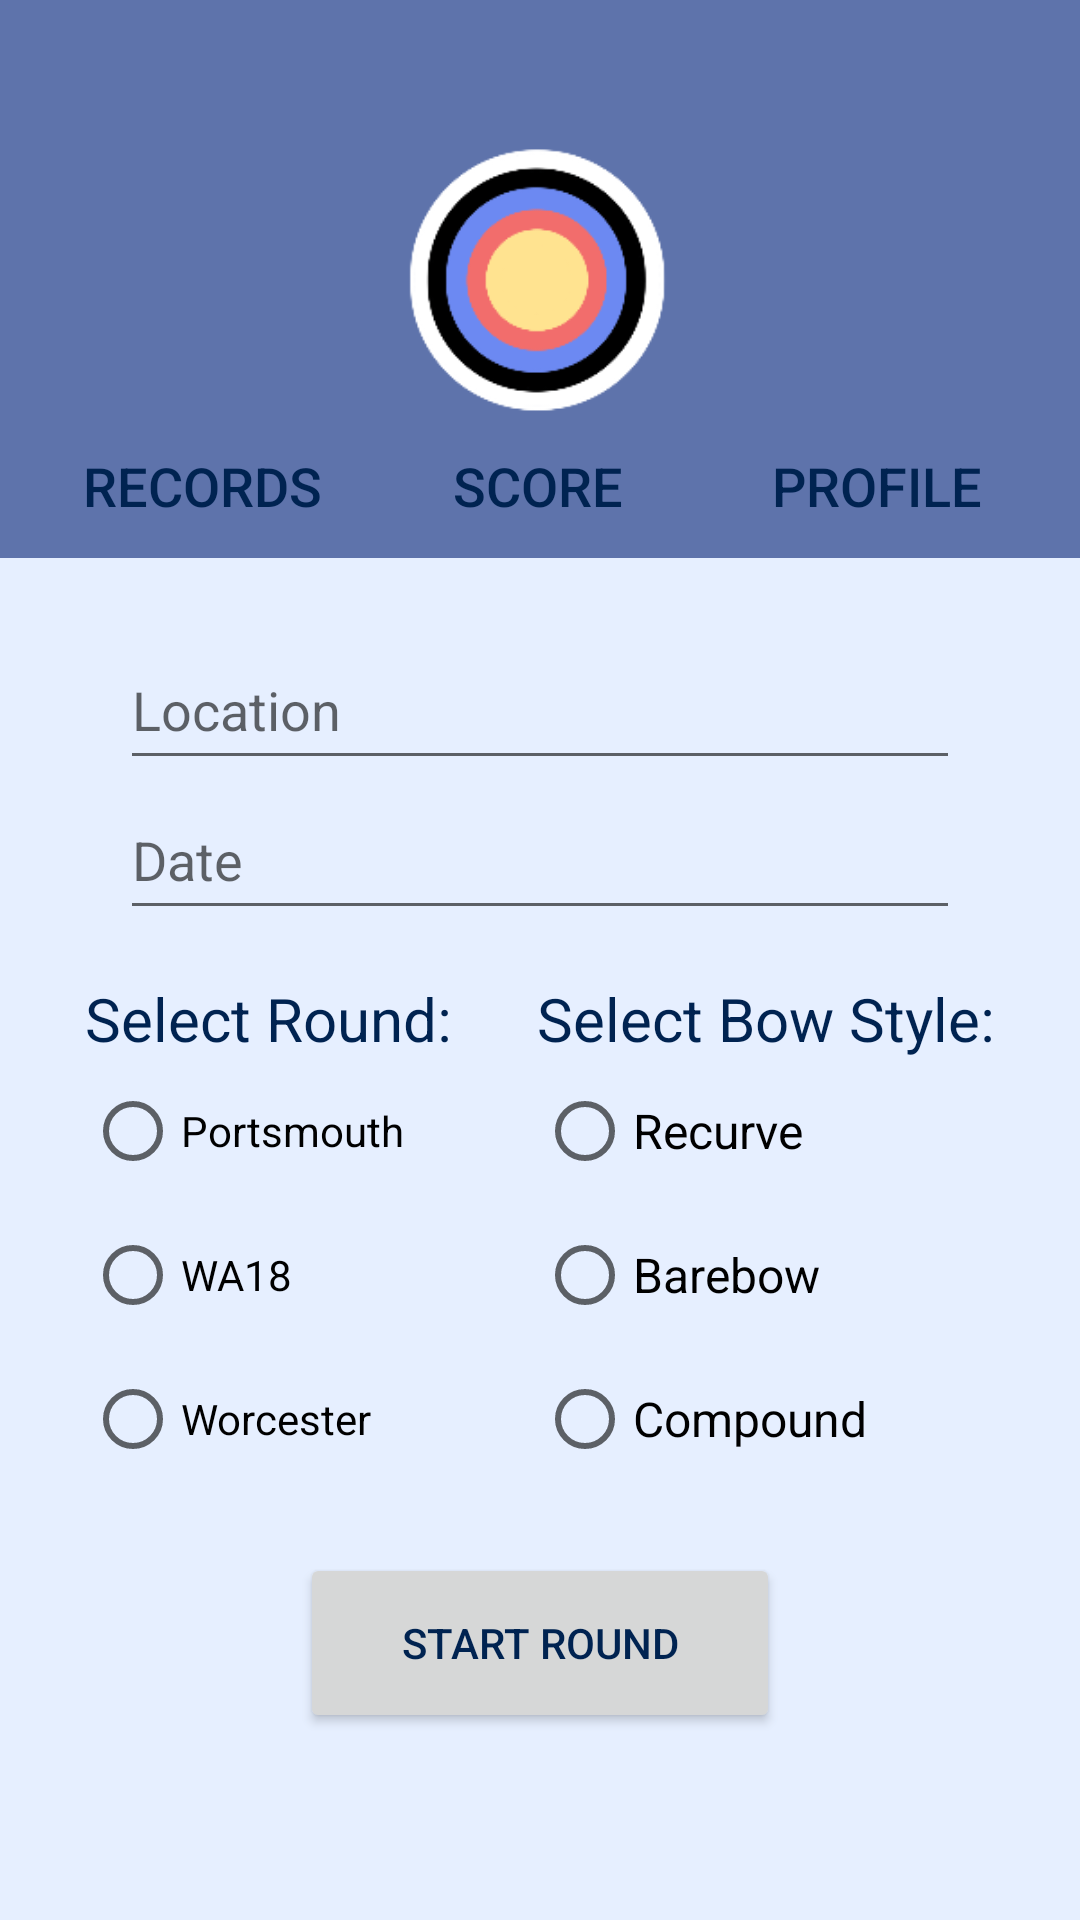

Produce the Android XML layout that renders to this screen, including the resource entries it uses.
<!-- AndroidManifest.xml: application theme Theme.RecordArcheryScoring -->
<!-- res/layout/activity_round_information.xml -->
<?xml version="1.0" encoding="utf-8"?>
<androidx.constraintlayout.widget.ConstraintLayout xmlns:android="http://schemas.android.com/apk/res/android"
    xmlns:app="http://schemas.android.com/apk/res-auto"
    xmlns:tools="http://schemas.android.com/tools"
    android:id="@+id/roundInfoPage"
    android:layout_width="match_parent"
    android:layout_height="match_parent"
    android:background="@color/background"
    tools:context=".roundInformation">

    <include
        android:id="@+id/include2"
        layout="@layout/activity_navbar"
        android:layout_width="match_parent"
        android:layout_height="wrap_content"
        app:layout_constraintEnd_toEndOf="parent"
        app:layout_constraintStart_toStartOf="parent"
        app:layout_constraintTop_toTopOf="parent" />

    <AutoCompleteTextView
        android:id="@+id/location"
        android:layout_width="280dp"
        android:layout_height="50dp"
        android:layout_marginTop="24dp"

        android:drawableRight="@drawable/location_icon"
        android:ems="10"
        android:hint="@string/location"
        android:inputType="textPersonName"
        app:layout_constraintEnd_toEndOf="parent"
        app:layout_constraintStart_toStartOf="parent"
        app:layout_constraintTop_toBottomOf="@+id/include2" />

    <EditText
        android:id="@+id/date"
        android:layout_width="280dp"
        android:layout_height="50dp"
        android:drawableRight="@drawable/calender_icon"
        android:ems="10"
        android:hint="@string/date"
        android:inputType="date"
        app:layout_constraintEnd_toEndOf="parent"
        app:layout_constraintStart_toStartOf="parent"
        app:layout_constraintTop_toBottomOf="@+id/location" />

    <TextView
        android:id="@+id/roundText"
        android:layout_width="wrap_content"
        android:layout_height="wrap_content"
        android:layout_marginTop="16dp"
        android:text="@string/select_round"
        android:textSize="20dp"
        app:layout_constraintEnd_toStartOf="@+id/bowStyleText"
        app:layout_constraintStart_toStartOf="parent"
        app:layout_constraintTop_toBottomOf="@+id/date" />

    <RadioGroup
        android:id="@+id/roundGroup"
        android:layout_width="wrap_content"
        android:layout_height="wrap_content"
        app:layout_constraintStart_toStartOf="@+id/roundText"
        app:layout_constraintTop_toBottomOf="@+id/roundText">

        <RadioButton
            android:id="@+id/Portsmouth"
            android:layout_width="match_parent"
            android:layout_height="wrap_content"
            android:text="@string/portsmouth" />

        <RadioButton
            android:id="@+id/WA18"
            android:layout_width="match_parent"
            android:layout_height="wrap_content"
            android:text="@string/wa18" />

        <RadioButton
            android:id="@+id/Worcester"
            android:layout_width="match_parent"
            android:layout_height="wrap_content"
            android:text="@string/worcester" />
    </RadioGroup>

    <TextView
        android:id="@+id/bowStyleText"
        android:layout_width="wrap_content"
        android:layout_height="wrap_content"
        android:text="@string/select_bow_style"
        android:textSize="20dp"
        app:layout_constraintEnd_toEndOf="parent"
        app:layout_constraintTop_toTopOf="@+id/roundText"
        app:layout_constraintStart_toEndOf="@+id/roundText"/>

    <RadioGroup
        android:id="@+id/bowStyleGroup"
        android:layout_width="wrap_content"
        android:layout_height="wrap_content"
        app:layout_constraintStart_toStartOf="@+id/bowStyleText"
        app:layout_constraintTop_toBottomOf="@+id/bowStyleText">

        <RadioButton
            android:id="@+id/Recurve"
            android:layout_width="match_parent"
            android:layout_height="wrap_content"
            android:text="@string/recurve"
            android:textSize="16dp" />

        <RadioButton
            android:id="@+id/Barebow"
            android:layout_width="match_parent"
            android:layout_height="wrap_content"
            android:text="@string/barebow"
            android:textSize="16dp" />

        <RadioButton
            android:id="@+id/Compound"
            android:layout_width="match_parent"
            android:layout_height="wrap_content"
            android:text="@string/compound"
            android:textSize="16dp" />
    </RadioGroup>

    <Button
        android:id="@+id/start"
        style="@style/Widget.AppCompat.Button"
        android:layout_width="160dp"
        android:layout_height="60dp"
        android:text="Start Round"
        app:layout_constraintBottom_toBottomOf="parent"
        app:layout_constraintEnd_toEndOf="parent"
        app:layout_constraintStart_toStartOf="parent"
        app:layout_constraintTop_toBottomOf="@+id/bowStyleGroup"
        app:layout_constraintVertical_bias="0.25" />

</androidx.constraintlayout.widget.ConstraintLayout>
<!-- res/layout/activity_navbar.xml (included above) -->
<?xml version="1.0" encoding="utf-8"?>
<androidx.constraintlayout.widget.ConstraintLayout xmlns:android="http://schemas.android.com/apk/res/android"
    xmlns:app="http://schemas.android.com/apk/res-auto"
    xmlns:tools="http://schemas.android.com/tools"
    android:id="@+id/constraintLayout"
    android:layout_width="match_parent"
    android:layout_height="wrap_content"
    android:alpha="1"
    android:background="@color/darker"
    app:cardElevation="12dp"
    app:layout_constraintEnd_toEndOf="parent"
    app:layout_constraintStart_toStartOf="parent"
    app:layout_constraintTop_toTopOf="parent">

    <Button
        android:id="@+id/recordsButton"
        style="@style/Widget.AppCompat.Button.Borderless"
        android:layout_width="wrap_content"
        android:layout_height="wrap_content"
        android:text="@string/records"
        android:textSize="18sp"
        app:layout_constraintEnd_toEndOf="@+id/trophy"
        app:layout_constraintStart_toStartOf="@+id/trophy"
        app:layout_constraintTop_toBottomOf="@+id/trophy" />

    <Button
        android:id="@+id/scoreButton"
        style="@style/Widget.AppCompat.Button.Borderless"
        android:layout_width="wrap_content"
        android:layout_height="wrap_content"
        android:text="@string/score"
        android:textSize="18sp"
        app:layout_constraintEnd_toEndOf="@+id/target"
        app:layout_constraintStart_toStartOf="@+id/target"
        app:layout_constraintTop_toBottomOf="@+id/target" />

    <Button
        android:id="@+id/profileButton"
        style="@style/Widget.AppCompat.Button.Borderless"
        android:layout_width="wrap_content"
        android:layout_height="wrap_content"
        android:text="@string/profile"
        android:textSize="18sp"
        app:layout_constraintEnd_toEndOf="@+id/profile"
        app:layout_constraintStart_toStartOf="@+id/profile"
        app:layout_constraintTop_toBottomOf="@+id/profile" />

    <ImageView
        android:id="@+id/profile"
        android:layout_width="90dp"
        android:layout_height="90dp"
        android:clickable="true"
        app:layout_constraintBottom_toBottomOf="parent"
        app:layout_constraintEnd_toEndOf="parent"
        app:layout_constraintStart_toEndOf="@+id/target"
        app:layout_constraintTop_toTopOf="parent"
        app:srcCompat="@drawable/person_icon"
        app:tint="@color/altWhite" />

    <ImageView
        android:id="@+id/trophy"
        android:layout_width="90dp"
        android:layout_height="90dp"
        android:backgroundTint="#FFFFFF"
        android:clickable="true"
        app:layout_constraintBottom_toBottomOf="parent"
        app:layout_constraintEnd_toStartOf="@+id/target"
        app:layout_constraintStart_toStartOf="parent"
        app:layout_constraintTop_toTopOf="parent"
        app:srcCompat="@drawable/trophy"
        app:tint="@color/altWhite" />

    <ImageView
        android:id="@+id/target"
        android:layout_width="90dp"
        android:layout_height="90dp"
        app:layout_constraintBottom_toBottomOf="parent"
        app:layout_constraintEnd_toEndOf="parent"
        app:layout_constraintHorizontal_bias="0.498"
        app:layout_constraintStart_toStartOf="parent"
        app:layout_constraintTop_toTopOf="parent"
        app:srcCompat="@drawable/target" />
</androidx.constraintlayout.widget.ConstraintLayout>
<!-- resources referenced by this layout -->
<resources>
  <color name="altWhite">#f2f4fa</color>
  <color name="background">#E6EFFF</color>
  <color name="darker">#5E73AB</color>
  <!-- drawable target: png bitmap (drawable, 11701 bytes) -->
  <string name="barebow">Barebow</string>
  <string name="compound">Compound</string>
  <string name="date">Date</string>
  <string name="location">Location</string>
  <string name="portsmouth">Portsmouth</string>
  <string name="profile">Profile</string>
  <string name="records">Records</string>
  <string name="recurve">Recurve</string>
  <string name="score">Score</string>
  <string name="select_bow_style">Select Bow Style:</string>
  <string name="select_round">Select Round:</string>
  <string name="wa18">WA18</string>
  <string name="worcester">Worcester</string>
  <style name="Theme.RecordArcheryScoring" parent="Theme.MaterialComponents.DayNight.DarkActionBar">
          
          <item name="colorPrimary">@color/primary</item>
          <item name="colorPrimaryVariant">@color/darker</item>
          <item name="colorOnPrimary">@color/background</item>
          <item name="android:textColor">@color/altBlack</item>
  
          
          <item name="android:statusBarColor">@color/navy</item>
          
      </style>
  <color name="primary">#94A7E3</color>
  <color name="altBlack">#002351</color>
  <color name="navy">#002A59</color>
</resources>
